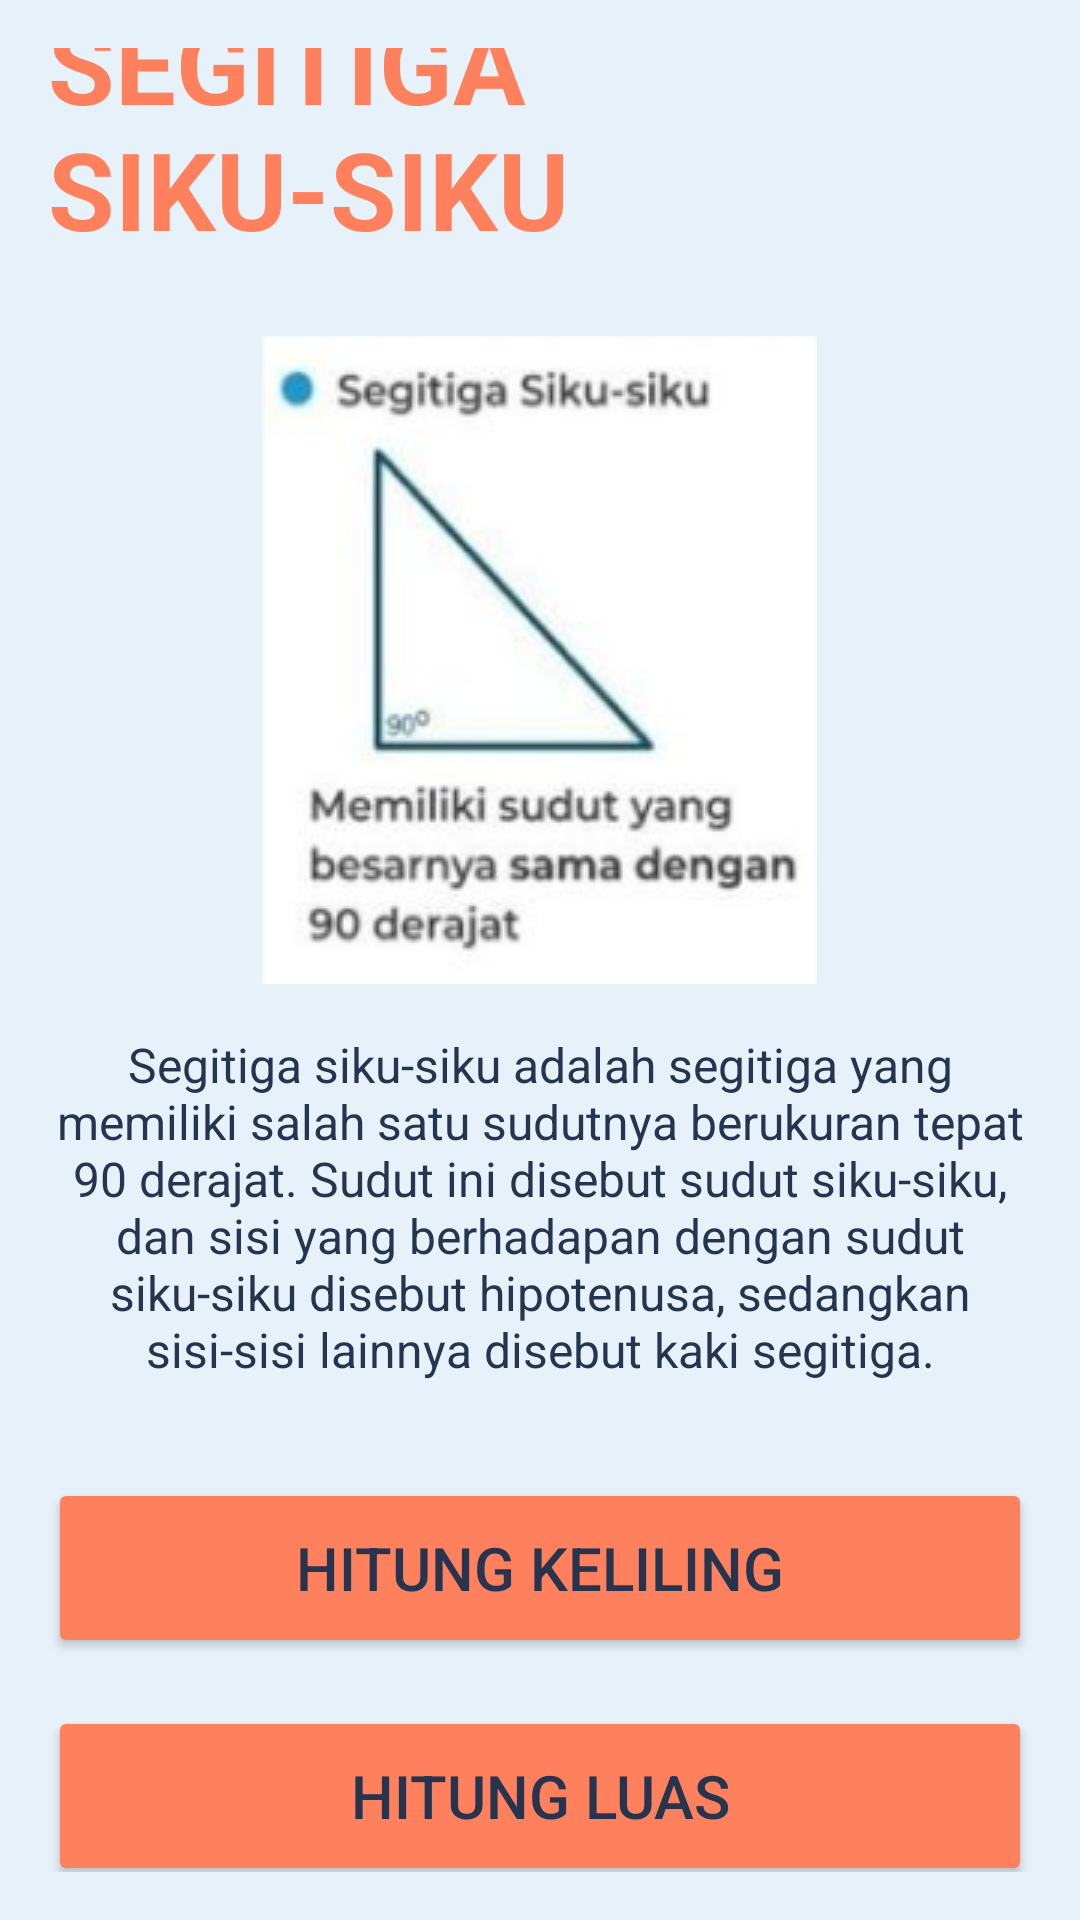

Produce the Android XML layout that renders to this screen, including the resource entries it uses.
<!-- AndroidManifest.xml: application theme Theme.Segitiga -->
<!-- res/layout/activity_segitiga_siku_siku.xml -->
<?xml version="1.0" encoding="utf-8"?>
<LinearLayout
    xmlns:android="http://schemas.android.com/apk/res/android"
    android:layout_width="match_parent"
    android:layout_height="match_parent"
    android:orientation="vertical"
    android:padding="16dp"
    android:background="#E7F1FA"
    android:gravity="center">

    <TextView
        android:layout_width="wrap_content"
        android:layout_height="wrap_content"
        android:layout_marginBottom="25dp"
        android:text="SEGITIGA SIKU-SIKU"
        android:textColor="#FF805D"
        android:textSize="36sp"
        android:textStyle="bold" />
    <ImageView
        android:layout_width="wrap_content"
        android:layout_height="wrap_content"
        android:layout_marginBottom="16dp"
        android:src="@drawable/gambar03"
        android:contentDescription="Gambar Segitiga" />

    <TextView
        android:layout_width="wrap_content"
        android:layout_height="wrap_content"
        android:layout_marginBottom="32dp"
        android:textAlignment="center"
        android:text="Segitiga siku-siku adalah segitiga yang memiliki salah satu sudutnya berukuran tepat 90 derajat. Sudut ini disebut sudut siku-siku, dan sisi yang berhadapan dengan sudut siku-siku disebut hipotenusa, sedangkan sisi-sisi lainnya disebut kaki segitiga."
        android:textColor="#26344F"
        android:textSize="16sp" />

    <Button
        android:id="@+id/buttonKeliling"
        android:layout_width="match_parent"
        android:layout_height="60dp"
        android:text="Hitung Keliling"
        android:textSize="20sp"
        android:textColor="#26344F"
        android:backgroundTint="#FF805D"
        android:layout_marginBottom="8dp" />

    <Button
        android:id="@+id/buttonLuas"
        android:layout_width="match_parent"
        android:layout_height="60dp"
        android:text="Hitung Luas"
        android:textSize="20sp"
        android:textColor="#26344F"
        android:backgroundTint="#FF805D"
        android:layout_marginTop="8dp" />

    <LinearLayout
        android:layout_width="match_parent"
        android:layout_height="wrap_content"
        android:orientation="horizontal"
        android:gravity="center"
        android:layout_marginTop="15dp"
        >

        <Button
            android:id="@+id/backButton"
            android:layout_width="wrap_content"
            android:layout_height="wrap_content"
            android:text="Back"
            android:textSize="18sp"
            android:textColor="#FF805D"
            android:backgroundTint="#26344F"
            android:layout_marginEnd="8dp" />

    </LinearLayout>

</LinearLayout>
<!-- resources referenced by this layout -->
<resources>
  <!-- drawable gambar03: png bitmap (drawable, 27782 bytes) -->
  <style name="Theme.Segitiga" parent="Base.Theme.Segitiga" />
  <style name="Base.Theme.Segitiga" parent="Theme.Material3.DayNight.NoActionBar">
          
          
      </style>
</resources>
